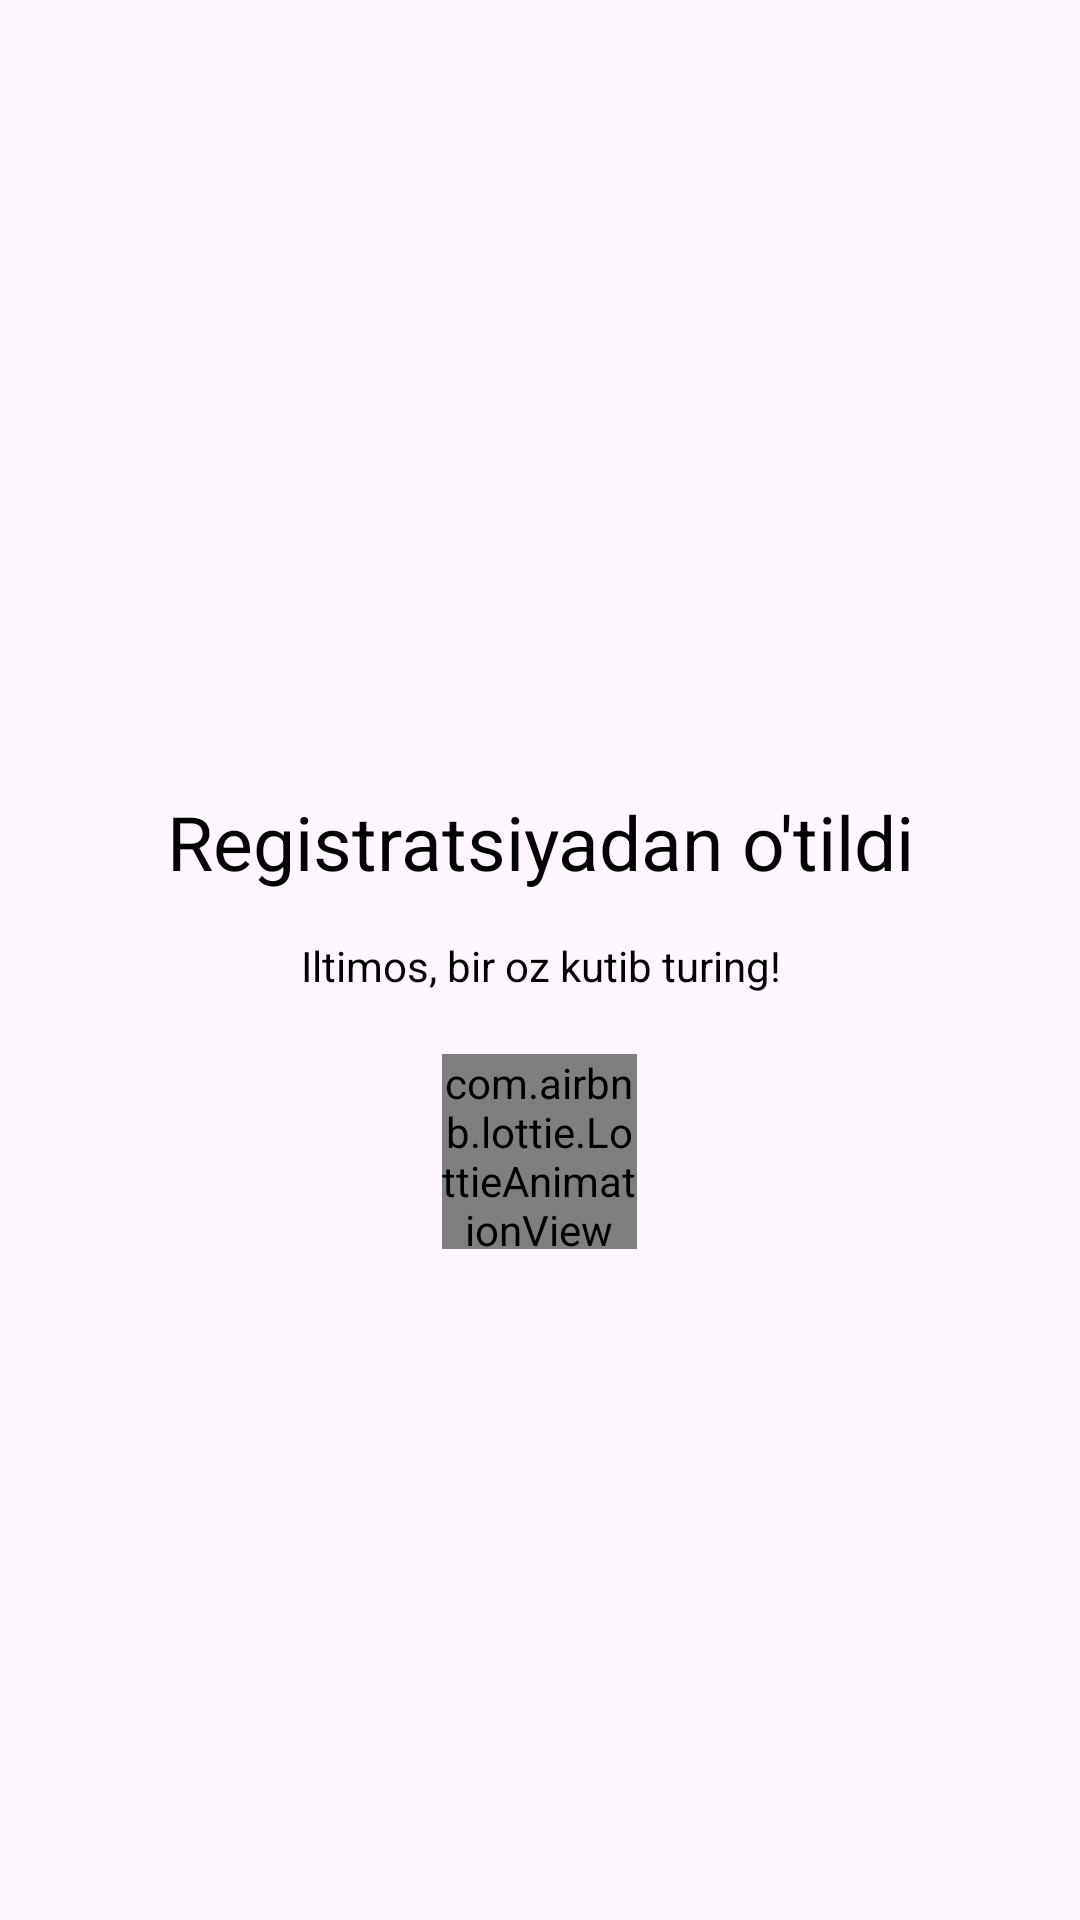

The Android layout XML behind this screen, and the referenced resources:
<!-- AndroidManifest.xml: application theme Theme.HandyShop -->
<!-- res/layout/custom_dialog.xml -->
<?xml version="1.0" encoding="utf-8"?>
<LinearLayout xmlns:android="http://schemas.android.com/apk/res/android"
    android:layout_width="wrap_content"
    android:layout_height="wrap_content"
    xmlns:app="http://schemas.android.com/apk/res-auto"
    android:layout_gravity="center"
    android:layout_marginHorizontal="25dp"
    android:gravity="center"
    android:orientation="vertical"
    android:backgroundTint="@color/white"
    android:paddingHorizontal="20dp"
    android:paddingTop="50dp"
    android:paddingBottom="25dp">



    <TextView
        android:layout_width="wrap_content"
        android:layout_height="wrap_content"
        android:text="Registratsiyadan o'tildi"
        android:textAlignment="center"
        android:textColor="@color/black"
        android:layout_marginTop="15dp"
        android:textSize="25sp" />

    <TextView
        android:layout_width="wrap_content"
        android:layout_height="wrap_content"
        android:layout_marginTop="15dp"
        android:paddingHorizontal="10dp"
        android:text="Iltimos, bir oz kutib turing!"
        android:textAlignment="center"
        android:textColor="@color/black" />

    <com.airbnb.lottie.LottieAnimationView
        android:id="@+id/lottie"
        android:layout_width="65dp"
        android:layout_height="65dp"
        android:layout_marginTop="20dp"
        app:layout_constraintBottom_toBottomOf="parent"
        app:layout_constraintEnd_toEndOf="parent"
        app:layout_constraintStart_toStartOf="parent"
        app:lottie_autoPlay="true"
        app:lottie_colorFilter="#0098FF"
        app:lottie_loop="true"
        app:lottie_rawRes="@raw/loader" />

</LinearLayout>
<!-- resources referenced by this layout -->
<resources>
  <color name="black">#FF000000</color>
  <color name="white">#FFFFFFFF</color>
  <style name="Theme.HandyShop" parent="Base.Theme.HandyShop" />
  <style name="Base.Theme.HandyShop" parent="Theme.Material3.DayNight.NoActionBar">
          
          
      </style>
</resources>
